Dataset: Splitted_Dataset (GitHub, ibenbr/QuickDraw-Project). Classes: butterfly, cat, dog, elephant, kangaroo.

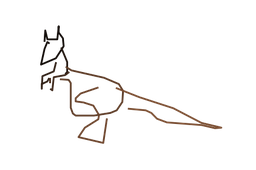
Label: kangaroo

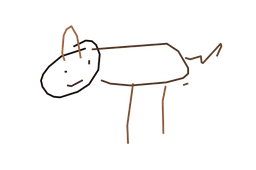
Label: dog

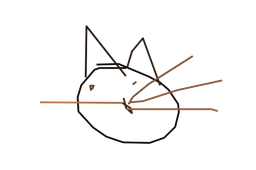
Label: cat

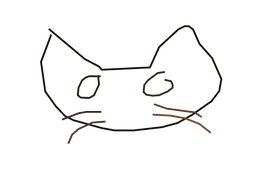
Label: cat

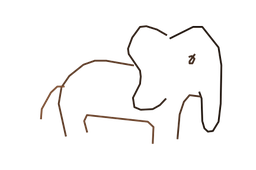
Label: elephant

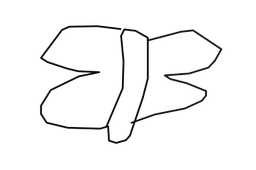
Label: butterfly
